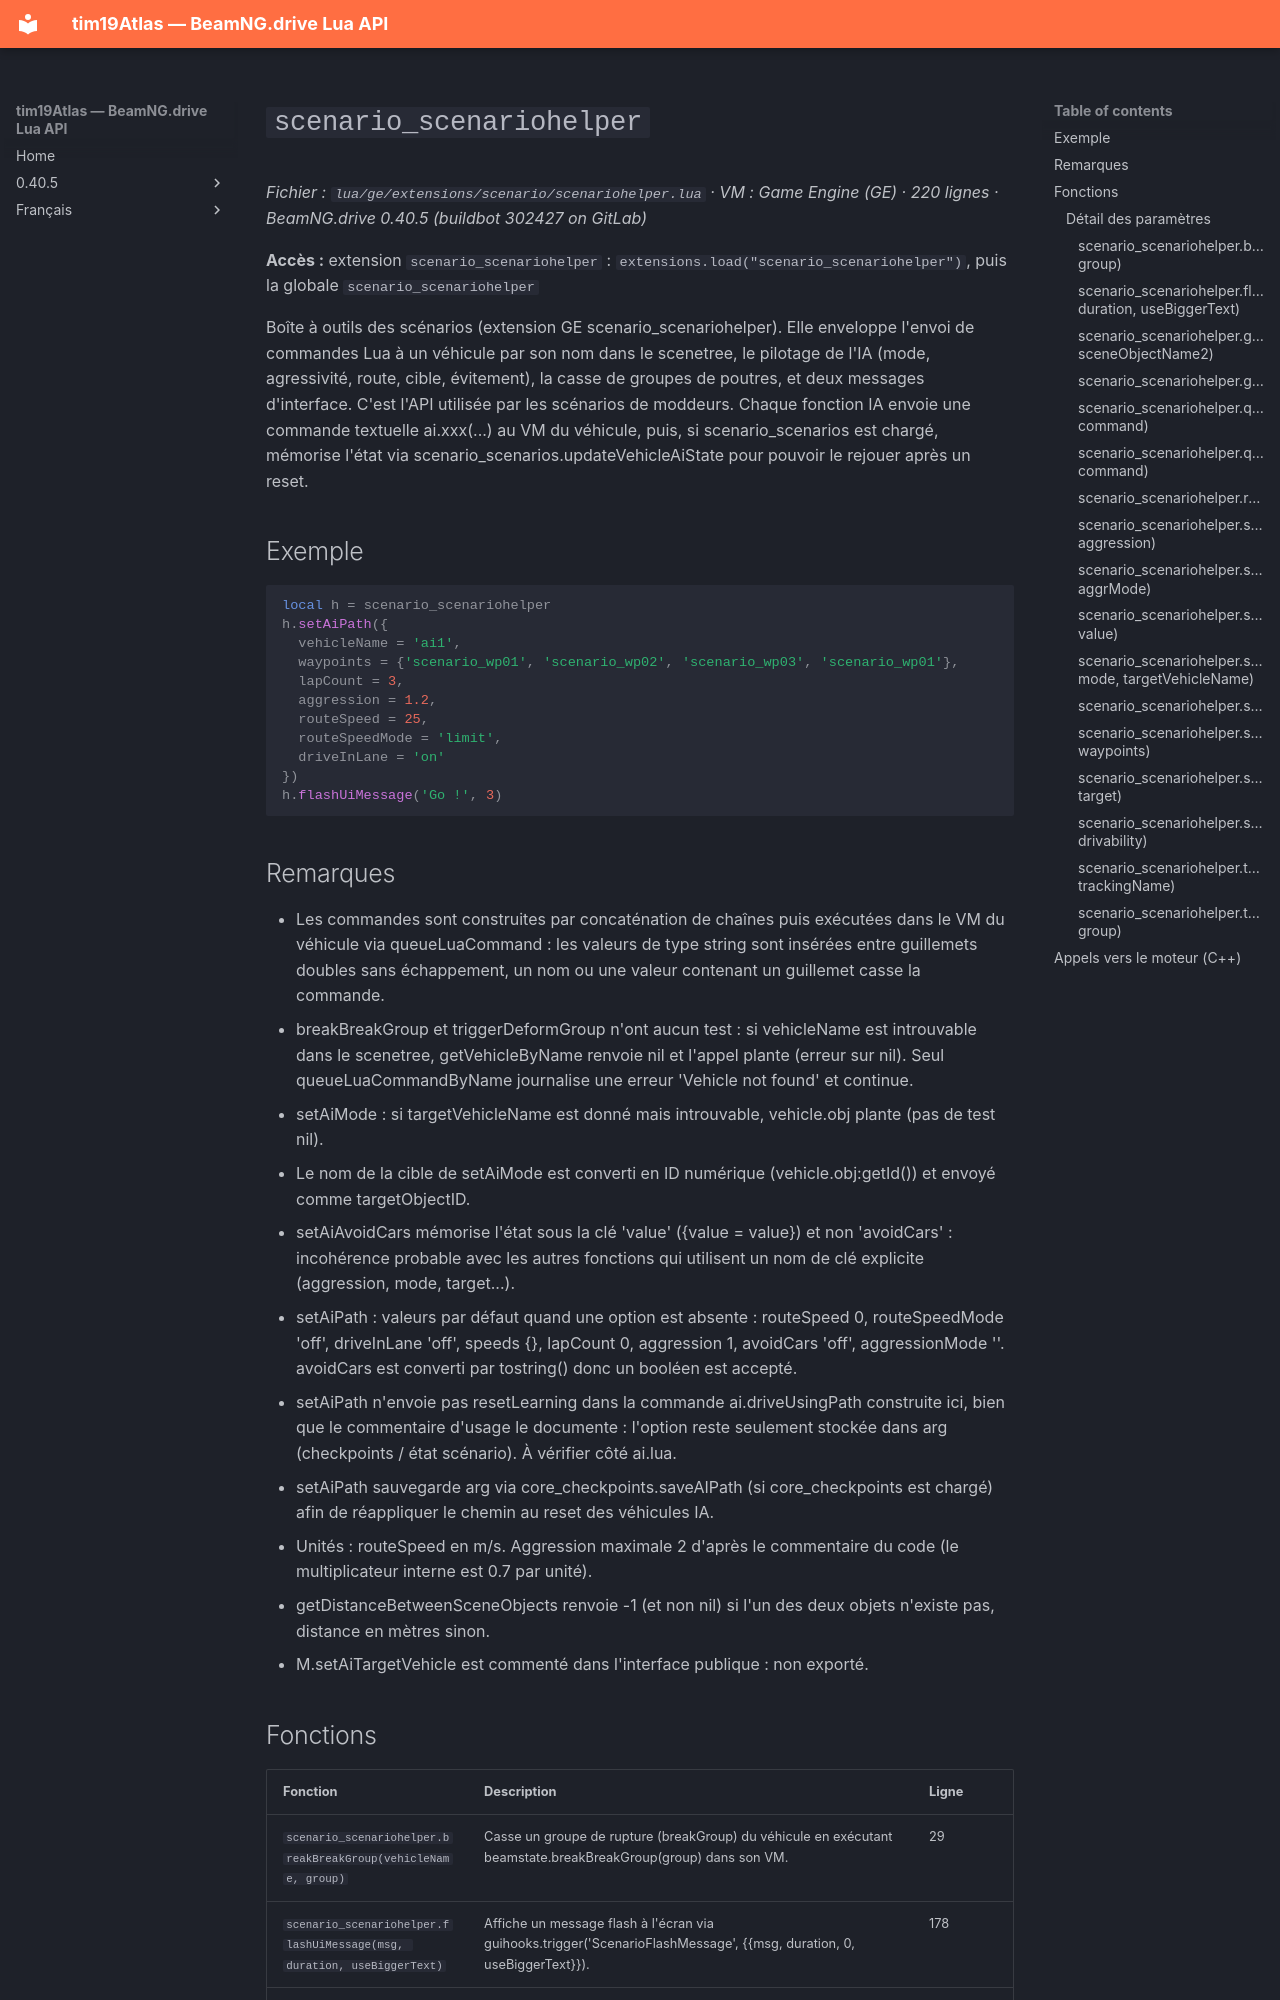

repository: Tim0219800/beamng-lua-atlas · page: fr/0.40.5/ge/extensions/scenario/scenariohelper.html · generator: mkdocs

# `scenario_scenariohelper`

*Fichier : `lua/ge/extensions/scenario/scenariohelper.lua` · VM : Game Engine (GE) · 220 lignes · BeamNG.drive 0.40.5 (buildbot 302427 on GitLab)*

**Accès :** extension `scenario_scenariohelper` : `extensions.load("scenario_scenariohelper")`, puis la globale `scenario_scenariohelper`

Boîte à outils des scénarios (extension GE scenario_scenariohelper). Elle enveloppe l'envoi de commandes Lua à un véhicule par son nom dans le scenetree, le pilotage de l'IA (mode, agressivité, route, cible, évitement), la casse de groupes de poutres, et deux messages d'interface. C'est l'API utilisée par les scénarios de moddeurs. Chaque fonction IA envoie une commande textuelle ai.xxx(...) au VM du véhicule, puis, si scenario_scenarios est chargé, mémorise l'état via scenario_scenarios.updateVehicleAiState pour pouvoir le rejouer après un reset.

## Exemple

```lua
local h = scenario_scenariohelper
h.setAiPath({
  vehicleName = 'ai1',
  waypoints = {'scenario_wp01', 'scenario_wp02', 'scenario_wp03', 'scenario_wp01'},
  lapCount = 3,
  aggression = 1.2,
  routeSpeed = 25,
  routeSpeedMode = 'limit',
  driveInLane = 'on'
})
h.flashUiMessage('Go !', 3)
```

## Remarques

- Les commandes sont construites par concaténation de chaînes puis exécutées dans le VM du véhicule via queueLuaCommand : les valeurs de type string sont insérées entre guillemets doubles sans échappement, un nom ou une valeur contenant un guillemet casse la commande.
- breakBreakGroup et triggerDeformGroup n'ont aucun test : si vehicleName est introuvable dans le scenetree, getVehicleByName renvoie nil et l'appel plante (erreur sur nil). Seul queueLuaCommandByName journalise une erreur 'Vehicle not found' et continue.
- setAiMode : si targetVehicleName est donné mais introuvable, vehicle.obj plante (pas de test nil).
- Le nom de la cible de setAiMode est converti en ID numérique (vehicle.obj:getId()) et envoyé comme targetObjectID.
- setAiAvoidCars mémorise l'état sous la clé 'value' ({value = value}) et non 'avoidCars' : incohérence probable avec les autres fonctions qui utilisent un nom de clé explicite (aggression, mode, target...).
- setAiPath : valeurs par défaut quand une option est absente : routeSpeed 0, routeSpeedMode 'off', driveInLane 'off', speeds {}, lapCount 0, aggression 1, avoidCars 'off', aggressionMode ''. avoidCars est converti par tostring() donc un booléen est accepté.
- setAiPath n'envoie pas resetLearning dans la commande ai.driveUsingPath construite ici, bien que le commentaire d'usage le documente : l'option reste seulement stockée dans arg (checkpoints / état scénario). À vérifier côté ai.lua.
- setAiPath sauvegarde arg via core_checkpoints.saveAIPath (si core_checkpoints est chargé) afin de réappliquer le chemin au reset des véhicules IA.
- Unités : routeSpeed en m/s. Aggression maximale 2 d'après le commentaire du code (le multiplicateur interne est 0.7 par unité).
- getDistanceBetweenSceneObjects renvoie -1 (et non nil) si l'un des deux objets n'existe pas, distance en mètres sinon.
- M.setAiTargetVehicle est commenté dans l'interface publique : non exporté.
